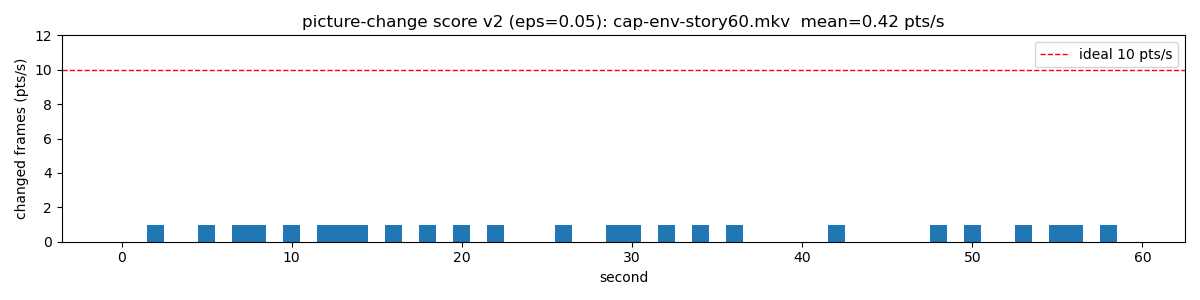

The table this chart was drawn from, first rows:
second, points
0, 0
1, 0
2, 1
3, 0
4, 0
5, 1
6, 0
7, 1
8, 1
9, 0
10, 1
11, 0
12, 1
13, 1
14, 1
15, 0
16, 1
17, 0
18, 1
19, 0
20, 1
21, 0
22, 1
23, 0
24, 0
25, 0
26, 1
27, 0
28, 0
29, 1
30, 1
31, 0
32, 1
33, 0
34, 1
35, 0
36, 1
37, 0
38, 0
39, 0
40, 0
41, 0
42, 1
43, 0
44, 0
45, 0
46, 0
47, 0
48, 1
49, 0
50, 1
51, 0
52, 0
53, 1
54, 0
55, 1
56, 1
57, 0
58, 1
59, 0
